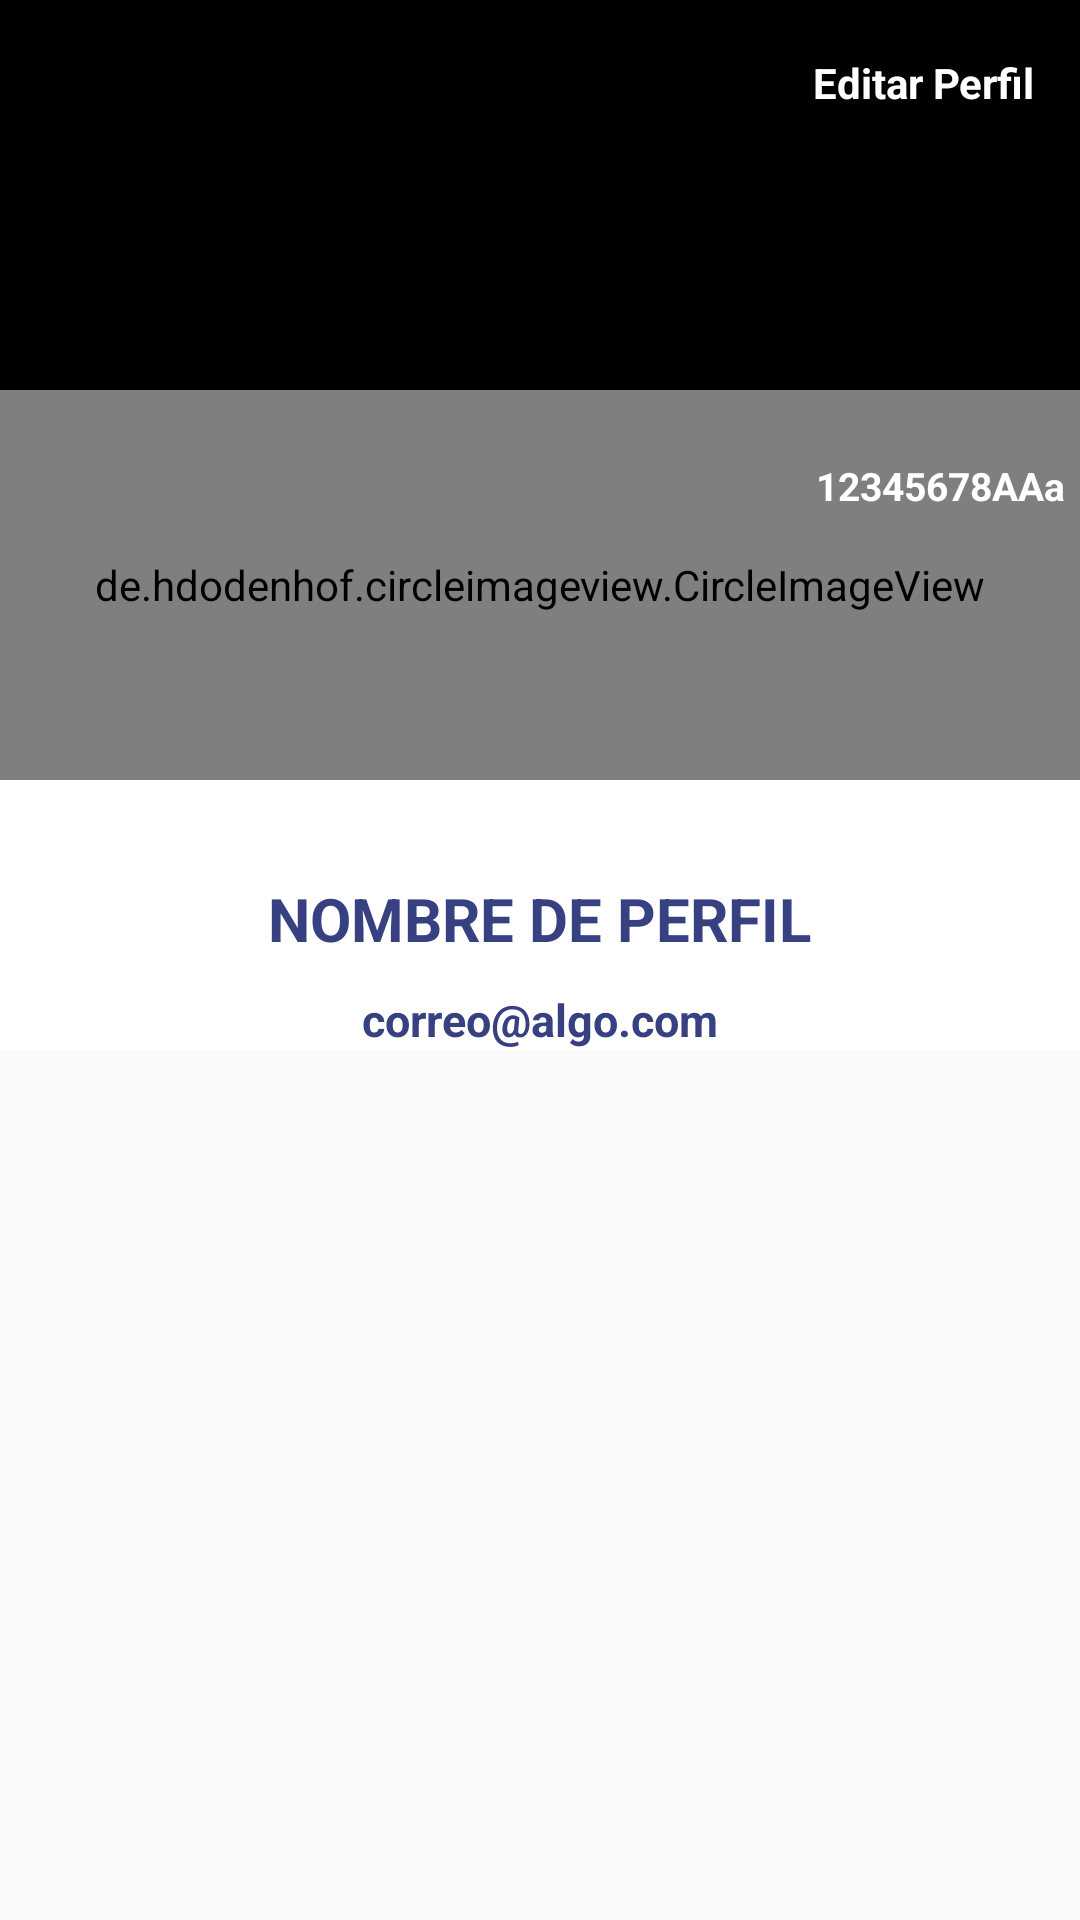

Here is an Android app screen rendered from its layout file. Give the layout XML and the strings, colors and styles it references.
<!-- AndroidManifest.xml: application theme AppTheme -->
<!-- res/layout/fragment_profile.xml -->
<?xml version="1.0" encoding="utf-8"?>
<androidx.coordinatorlayout.widget.CoordinatorLayout xmlns:android="http://schemas.android.com/apk/res/android"
    xmlns:tools="http://schemas.android.com/tools"
    android:layout_width="match_parent"
    android:layout_height="match_parent"
    xmlns:app="http://schemas.android.com/apk/res-auto"
    tools:context=".fragments.ProfileFragment">

    <com.google.android.material.appbar.AppBarLayout
        android:layout_width="match_parent"
        android:layout_height="350dp"
        android:theme="@style/ThemeOverlay.AppCompat.Dark.ActionBar">

        <com.google.android.material.appbar.CollapsingToolbarLayout
            android:layout_width="match_parent"
            android:layout_height="match_parent"
            app:layout_scrollFlags="scroll|exitUntilCollapsed"
            android:background="@color/colorWhite">

            <FrameLayout
                android:layout_width="match_parent"
                android:layout_height="match_parent"
                >

                <View
                    android:layout_width="match_parent"
                    android:layout_height="200dp"
                    android:background="@color/colorAccent"/>

                <ImageView
                    android:id="@+id/imageViewCover"
                    android:layout_width="match_parent"
                    android:layout_height="200dp"
                    android:src="@drawable/starry_sky_night_trees_night_landscape_118760_1920x1080"
                    android:scaleType="centerCrop"
                    android:alpha="0.8"
                    app:layout_collapseMode="parallax"
                    android:transitionName="@string/transicion_picture"
                    />

                <de.hdodenhof.circleimageview.CircleImageView
                    android:id="@+id/circleImageProfile"
                    android:layout_width="match_parent"
                    android:layout_height="130dp"
                    android:src="@drawable/ic_person"
                    app:civ_circle_background_color="#C5C5C5"
                    android:layout_marginTop="130dp"
                    app:civ_border_color="@color/colorWhite"
                    app:civ_border_width="5dp"/>

                <LinearLayout
                    android:layout_width="wrap_content"
                    android:layout_height="wrap_content"
                    android:layout_gravity="center|right"
                    android:layout_marginRight="5dp"
                    android:layout_marginBottom="5dp"
                    android:gravity="center"
                    android:orientation="vertical">

                    <TextView
                        android:id="@+id/textViewMatricula"
                        android:layout_width="wrap_content"
                        android:layout_height="wrap_content"
                        android:text="12345678AAa"
                        android:textColor="@color/colorWhite"
                        android:textSize="13dp"
                        android:textStyle="bold" />

                    <TextView
                        android:id="@+id/textViewTipoCuenta"
                        android:layout_width="wrap_content"
                        android:layout_height="wrap_content"
                        android:text=""
                        android:textColor="@color/colorWhite"
                        android:textSize="12dp"
                        android:textStyle="bold" />

                </LinearLayout>

                <LinearLayout
                    android:id="@+id/linearLayoutCantidadDePublicaciones"
                    android:layout_width="wrap_content"
                    android:layout_height="wrap_content"
                    android:orientation="vertical"
                    android:visibility="gone"
                    android:layout_gravity="center|left"
                    android:layout_marginLeft="5dp"
                    android:layout_marginBottom="5dp"
                    android:gravity="center">

                    <TextView
                        android:id="@+id/textViewPostNumber"
                        android:layout_width="wrap_content"
                        android:layout_height="wrap_content"
                        android:text="0"
                        android:textColor="@color/colorWhite"
                        android:textStyle="bold"
                        android:textSize="13dp"/>

                    <TextView
                        android:layout_width="wrap_content"
                        android:layout_height="wrap_content"
                        android:text="PUBLICACIONES"
                        android:textColor="@color/colorWhite"
                        android:textStyle="bold"
                        android:textSize="10dp"/>

                </LinearLayout>

                <LinearLayout
                    android:layout_width="match_parent"
                    android:layout_height="wrap_content"
                    android:orientation="vertical"
                    android:layout_gravity="bottom"
                    android:gravity="center">

                    <TextView
                        android:id="@+id/textViewUserName"
                        android:layout_width="wrap_content"
                        android:layout_height="wrap_content"
                        android:text="NOMBRE DE PERFIL"
                        android:textColor="@color/colorBlue"
                        android:textStyle="bold"
                        android:textSize="20dp"/>

                    <TextView
                        android:id="@+id/textViewEmail"
                        android:layout_width="wrap_content"
                        android:layout_height="wrap_content"
                        android:text="correo@algo.com"
                        android:textColor="@color/colorBlue"
                        android:textStyle="bold"
                        android:layout_marginTop="10dp"
                        android:textSize="15dp"/>

                </LinearLayout>

                <LinearLayout
                    android:id="@+id/linearLayoutEditProfile"
                    android:layout_width="wrap_content"
                    android:layout_height="wrap_content"
                    android:orientation="horizontal"
                    android:gravity="center"
                    android:layout_gravity="right"
                    android:layout_marginRight="15dp"
                    android:layout_marginTop="10dp">

                    <ImageView
                        android:layout_width="35dp"
                        android:layout_height="35dp"
                        android:src="@drawable/ic_edit"/>

                    <TextView
                        android:layout_width="wrap_content"
                        android:layout_height="wrap_content"
                        android:text="Editar Perfil"
                        android:textColor="@color/colorWhite"
                        android:layout_marginLeft="5dp"
                        android:textStyle="bold"/>

                </LinearLayout>

            </FrameLayout>

        </com.google.android.material.appbar.CollapsingToolbarLayout>

    </com.google.android.material.appbar.AppBarLayout>

    <androidx.core.widget.NestedScrollView
        android:layout_width="match_parent"
        android:layout_height="match_parent"
        app:layout_behavior="@string/appbar_scrolling_view_behavior"
        android:layout_marginTop="20dp"
        android:layout_marginBottom="60dp">

        <LinearLayout
            android:id="@+id/lineerLayoutTextPulicaciones"
            android:layout_width="match_parent"
            android:layout_height="match_parent"
            android:visibility="gone"
            android:orientation="vertical">

            <TextView
                android:id="@+id/textViewPostExist"
                android:layout_width="wrap_content"
                android:layout_height="wrap_content"
                android:layout_marginLeft="20dp"
                android:layout_marginTop="10dp"
                android:layout_marginRight="20dp"
                android:layout_marginBottom="10dp"
                android:text="No hay publicaciones"
                android:textSize="18dp"
                android:textStyle="italic" />

            <androidx.recyclerview.widget.RecyclerView
                android:id="@+id/recycleViewMyPost"
                android:layout_width="match_parent"
                android:layout_height="match_parent"
                app:layout_behavior="com.google.android.material.appbar.AppBarLayout$ScrollingViewBehavior"/>

        </LinearLayout>

    </androidx.core.widget.NestedScrollView>

</androidx.coordinatorlayout.widget.CoordinatorLayout>
<!-- resources referenced by this layout -->
<resources>
  <color name="colorAccent">#000000</color>
  <color name="colorBlue">#374080</color>
  <color name="colorWhite">#FFFFFF</color>
  <string name="transicion_picture">transicionnamepicture</string>
  <style name="AppTheme" parent="Theme.AppCompat.Light.NoActionBar">
          
          <item name="colorPrimary">@color/colorPrimary</item>
          <item name="colorPrimaryDark">@color/colorPrimaryDark</item>
          <item name="colorAccent">@color/colorAccent</item>
      </style>
  <color name="colorPrimary">#3F51B5</color>
  <color name="colorPrimaryDark">#3700B3</color>
</resources>
